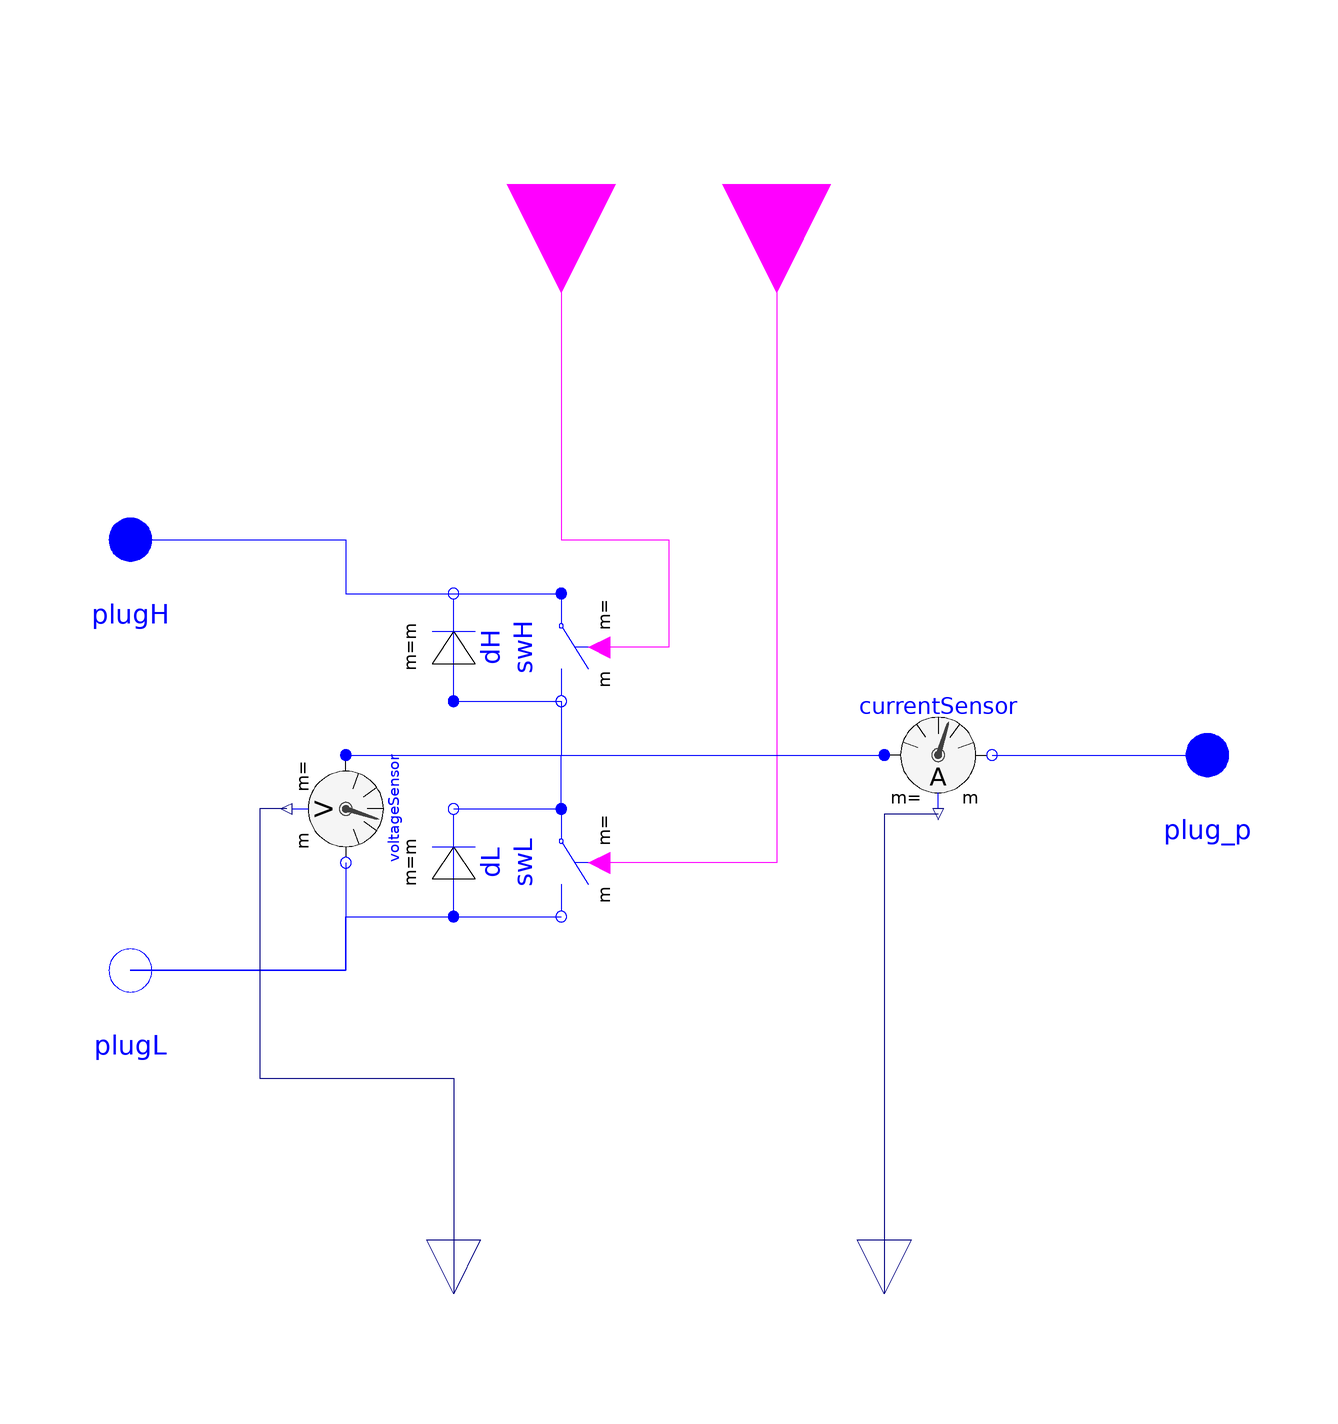

Above is the diagram view of the following Modelica model: its components placed by their Placement annotations and its connect equations drawn as lines.

model Inverter "Universal m-phase inverter"
  extends OpenBLDC.Interfaces.PartialInverter;
  parameter Integer m(min = 1) = 3 "Number of phases";
  parameter Modelica.SIunits.Resistance RonSwitch = 1e-005 "Ron of Switch";
  parameter Modelica.SIunits.Conductance GoffSwitch = 1e-005 "Gon of Switch";
  parameter Modelica.SIunits.Resistance RonDiode = 1e-005 "Ron of Diode";
  parameter Modelica.SIunits.Conductance GoffDiode = 1e-005 "Gon of Diode";
  Modelica.Electrical.MultiPhase.Ideal.IdealClosingSwitch swH(m = m, Ron = ronSwitch, Goff = goffSwitch) annotation(Placement(transformation(extent = {{-10,-10},{10,10}}, rotation = 270, origin = {-20,20})));
  Modelica.Electrical.MultiPhase.Ideal.IdealClosingSwitch swL(m = m, Ron = ronSwitch, Goff = goffSwitch) annotation(Placement(transformation(extent = {{-10,-10},{10,10}}, rotation = 270, origin = {-20,-20})));
  Modelica.Electrical.MultiPhase.Ideal.IdealDiode dH(m = m, Vknee = vknee, Ron = ronDiode, Goff = goffDiode) annotation(Placement(transformation(extent = {{-10,-10},{10,10}}, rotation = 90, origin = {-40,20})));
  Modelica.Electrical.MultiPhase.Ideal.IdealDiode dL(m = m, Vknee = vknee, Ron = ronDiode, Goff = goffDiode) annotation(Placement(transformation(extent = {{-10,-10},{10,10}}, rotation = 90, origin = {-40,-20})));
  Modelica.Blocks.Interfaces.BooleanInput ctrl_l[m] annotation(Placement(transformation(extent = {{-20,-20},{20,20}}, rotation = 270, origin = {20,106})));
  Modelica.Blocks.Interfaces.BooleanInput ctrl_h[m] annotation(Placement(transformation(extent = {{-20,-20},{20,20}}, rotation = 270, origin = {-20,106})));
  Modelica.Electrical.MultiPhase.Sensors.VoltageSensor voltageSensor(m = m)
    "Output voltage sensor"                                                                         annotation(Placement(transformation(extent = {{-10,-10},{10,10}}, rotation = 270, origin = {-60,-10})));
  Modelica.Blocks.Interfaces.RealOutput v[m] "Output voltage at plug_p" annotation(Placement(transformation(extent = {{-10,-10},{10,10}}, rotation = 270, origin = {-40,-100})));
  Modelica.Electrical.MultiPhase.Sensors.CurrentSensor currentSensor(m = m) annotation(Placement(transformation(extent = {{40,-10},{60,10}})));
  Modelica.Blocks.Interfaces.RealOutput i[m] "Output current at plug_p" annotation(Placement(transformation(extent = {{-10,-10},{10,10}}, rotation = 270, origin = {40,-100})));
protected
  parameter Modelica.SIunits.Resistance ronSwitch[:] = fill(RonSwitch, m);
  parameter Modelica.SIunits.Conductance goffSwitch[:] = fill(GoffSwitch, m);
  parameter Modelica.SIunits.Resistance ronDiode[:] = fill(RonDiode, m);
  parameter Modelica.SIunits.Conductance goffDiode[:] = fill(GoffDiode, m);
  parameter Modelica.SIunits.Voltage vknee[:] = fill(0, m);
equation
  connect(dL.plug_p,swL.plug_n) annotation(Line(points = {{-40,-30},{-20,-30}}, color = {0,0,255}, smooth = Smooth.None));
  connect(dL.plug_n,swL.plug_p) annotation(Line(points = {{-40,-10},{-20,-10}}, color = {0,0,255}, smooth = Smooth.None));
  connect(dH.plug_p,swH.plug_n) annotation(Line(points = {{-40,10},{-20,10}}, color = {0,0,255}, smooth = Smooth.None));
  connect(dH.plug_n,swH.plug_p) annotation(Line(points = {{-40,30},{-20,30}}, color = {0,0,255}, smooth = Smooth.None));
  connect(ctrl_h,swH.control) annotation(Line(points = {{-20,106},{-20,40},{0,40},{0,20},{-13,20}}, color = {255,0,255}, smooth = Smooth.None));
  connect(ctrl_l,swL.control) annotation(Line(points = {{20,106},{20,-20},{-13,-20}}, color = {255,0,255}, smooth = Smooth.None));
  connect(plugH,swH.plug_p) annotation(Line(points = {{-100,40},{-60,40},{-60,30},{-20,30}}, color = {0,0,255}, smooth = Smooth.None));
  connect(plugL,swL.plug_n) annotation(Line(points = {{-100,-40},{-60,-40},{-60,-30},{-20,-30}}, color = {0,0,255}, smooth = Smooth.None));
  connect(voltageSensor.plug_n,plugL) annotation(Line(points = {{-60,-20},{-60,-40},{-100,-40}}, color = {0,0,255}, smooth = Smooth.None));
  connect(voltageSensor.v,v) annotation(Line(points = {{-71,-10},{-76,-10},{-76,-60},{-40,-60},{-40,-100}}, color = {0,0,127}, smooth = Smooth.None));
  connect(swH.plug_n,currentSensor.plug_p) annotation(Line(points = {{-20,10},{-20,0},{40,0}}, color = {0,0,255}, smooth = Smooth.None));
  connect(swL.plug_p,currentSensor.plug_p) annotation(Line(points = {{-20,-10},{-20,0},{40,0}}, color = {0,0,255}, smooth = Smooth.None));
  connect(voltageSensor.plug_p,currentSensor.plug_p) annotation(Line(points = {{-60,0},{40,0}}, color = {0,0,255}, smooth = Smooth.None));
  connect(currentSensor.plug_n,plug_p) annotation(Line(points = {{60,0},{100,0}}, color = {0,0,255}, smooth = Smooth.None));
  connect(currentSensor.i,i) annotation(Line(points = {{50,-11},{40,-11},{40,-100}}, color = {0,0,127}, smooth = Smooth.None));
  annotation(Diagram(coordinateSystem(preserveAspectRatio = false, extent = {{-100,-100},{100,100}}), graphics), DymolaStoredErrors, Icon(coordinateSystem(preserveAspectRatio = false, extent = {{-100,-100},{100,100}}), graphics = {Text(extent=  {{-50,-60},{-30,-90}}, lineColor=  {0,0,255}, textString=  "v"),Text(extent=  {{30,-60},{50,-90}}, lineColor=  {0,0,255}, textString=  "i"),Text(extent=  {{-86,50},{-42,30}}, lineColor=  {0,0,255}, fontSize=  36, textString=  "plugH", horizontalAlignment=  TextAlignment.Left),Text(extent=  {{-86,-28},{-42,-48}}, lineColor=  {0,0,255}, fontSize=  36, horizontalAlignment=  TextAlignment.Left, textString=  "plugL"),Text(extent=  {{24,12},{86,-8}}, lineColor=  {0,0,255}, fontSize=  36, horizontalAlignment=  TextAlignment.Right, textString=  "plug_p")}));
end Inverter;